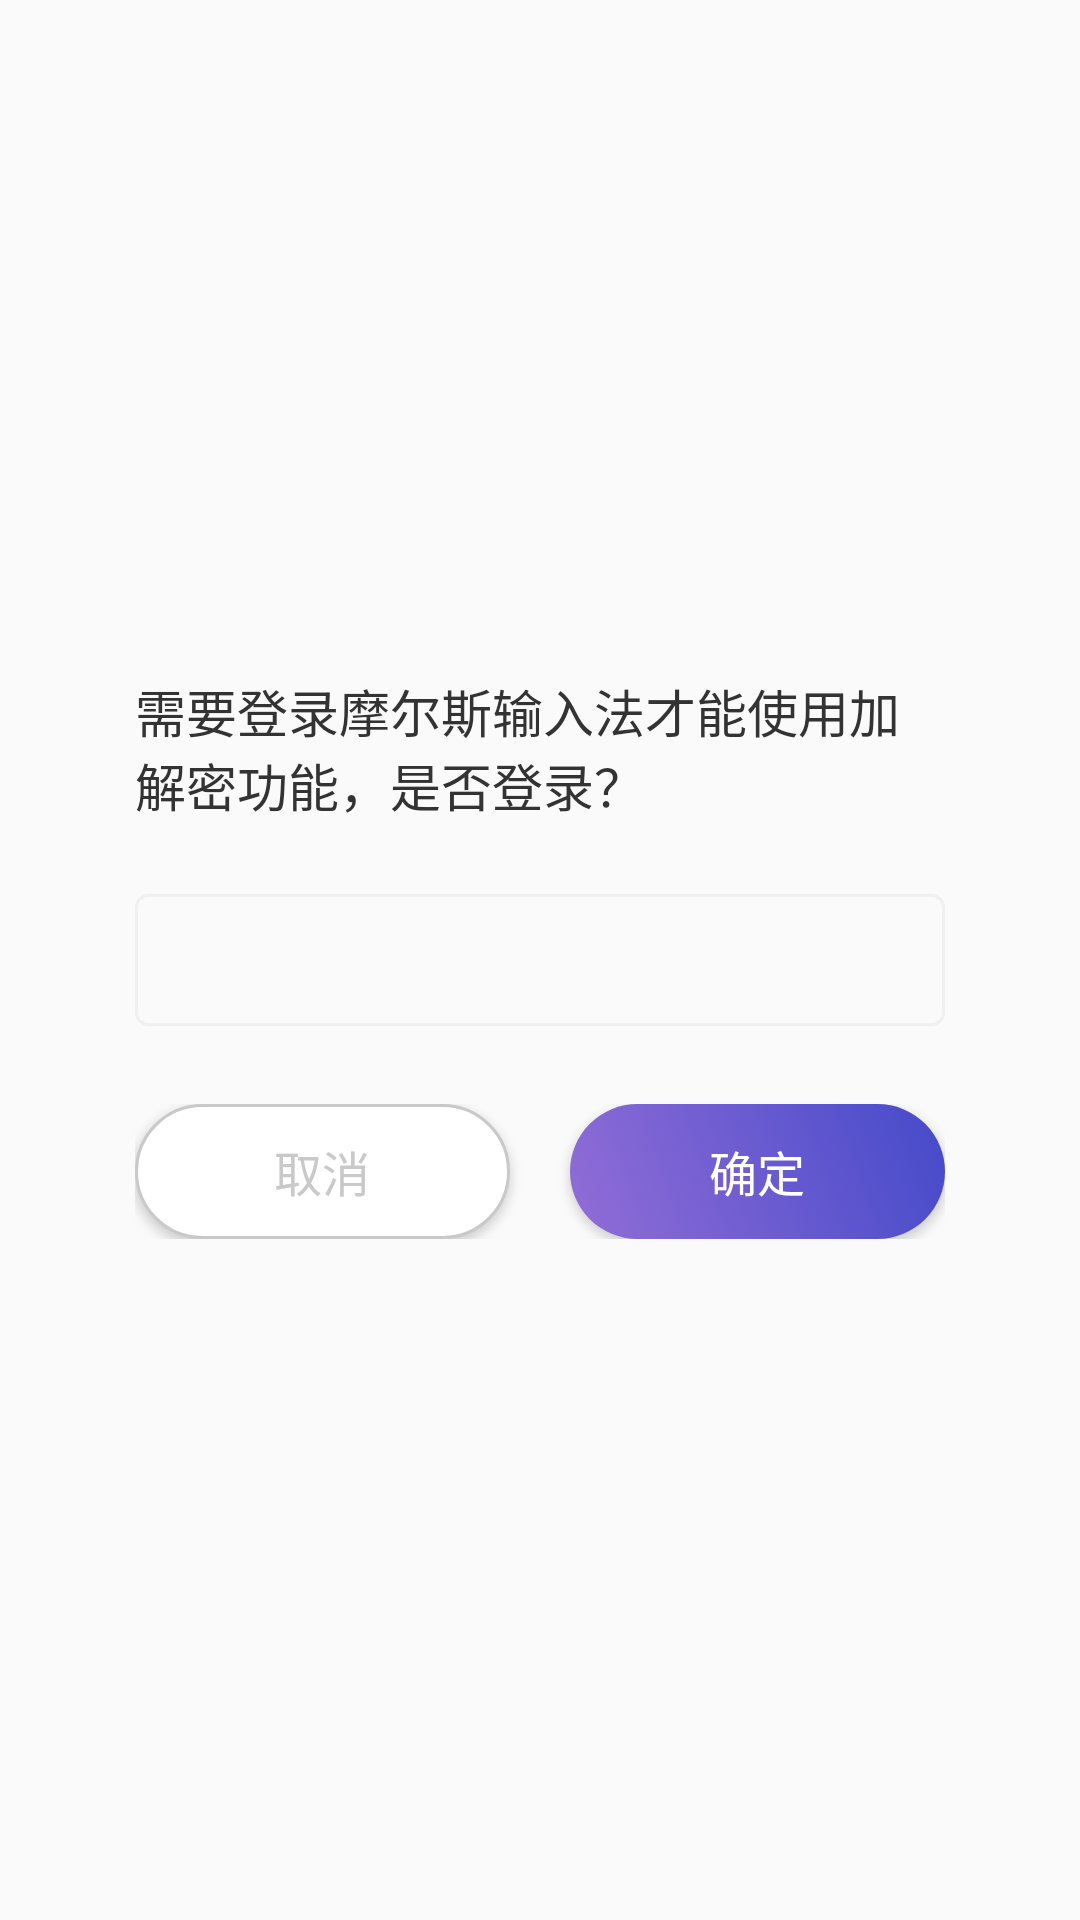

The Android layout XML behind this screen, and the referenced resources:
<!-- AndroidManifest.xml: application theme Theme.AppCompat.Light.NoActionBar -->
<!-- res/layout/custom_edit_dialog.xml -->
<?xml version="1.0" encoding="utf-8"?>
<RelativeLayout xmlns:android="http://schemas.android.com/apk/res/android"
    android:layout_width="match_parent"
    android:layout_height="match_parent">

    <LinearLayout
        android:id="@+id/custom_dialog_bg_view"
        android:layout_width="310dp"
        android:background="@drawable/custom_dialog_bg"
        android:layout_centerInParent="true"
        android:orientation="vertical"
        android:paddingLeft="20dp"
        android:paddingRight="20dp"
        android:paddingBottom="26dp"
        android:layout_height="wrap_content">

        <TextView
            android:id="@+id/custom_dialog_title_tv"
            android:layout_marginTop="24dp"
            android:layout_width="match_parent"
            android:text="警告"
            android:textColor="#333333"
            android:textSize="17dp"
            android:visibility="gone"
            android:layout_height="wrap_content" />

        <TextView
            android:id="@+id/custom_dialog_message_tv"
            android:layout_marginTop="24dp"
            android:layout_width="match_parent"
            android:text="需要登录摩尔斯输入法才能使用加解密功能，是否登录？"
            android:textColor="#333333"
            android:textSize="17dp"
            android:layout_height="wrap_content" />
        
        <EditText
            android:id="@+id/custom_dialog_content_et"
            android:layout_width="match_parent"
            android:background="@drawable/custom_edit_text_bg"
            android:layout_marginTop="24dp"
            android:textColorHint="#C9C9C9"
            android:textSize="14dp"
            android:paddingLeft="12dp"
            android:paddingRight="12dp"
            android:singleLine="true"
            android:textColor="#333333"
            android:layout_height="44dp" />

        <LinearLayout
            android:layout_width="match_parent"
            android:layout_marginTop="26dp"
            android:orientation="horizontal"
            android:layout_height="wrap_content">

            <Button
                android:id="@+id/custom_dialog_cancel_btn"
                android:layout_width="0dp"
                android:layout_weight="1"
                android:textSize="16dp"
                android:textColor="#C9C9C9"
                android:text="@string/cancel"
                android:layout_alignParentLeft="true"
                android:background="@drawable/custom_dialog_cancel_btn"
                android:layout_height="45dp" />

            <Button
                android:id="@+id/custom_dialog_confirm_btn"
                android:layout_width="0dp"
                android:layout_weight="1"
                android:layout_marginLeft="20dp"
                android:textSize="16dp"
                android:textColor="#FFFFFF"
                android:text="@string/confirm"
                android:layout_alignParentRight="true"
                android:background="@drawable/import_confirm_btn_bg"
                android:layout_height="45dp" />

        </LinearLayout>
    </LinearLayout>

</RelativeLayout>
<!-- resources referenced by this layout -->
<resources>
  <!-- drawable custom_dialog_cancel_btn (drawable) -->
  <?xml version="1.0" encoding="utf-8"?>
  <selector xmlns:android="http://schemas.android.com/apk/res/android">
      <item android:state_pressed="true">
          <shape
              android:shape="rectangle">
              <corners android:radius="23dp" />
              <stroke
                  android:width="1dp"
                  android:color="#C9C9C9" />
              <solid android:color="#1A000000" />
          </shape>
      </item>
      <item android:state_pressed="false">
          <shape
              android:shape="rectangle">
              <corners android:radius="23dp" />
              <stroke
                  android:width="1dp"
                  android:color="#C9C9C9" />
              <solid android:color="#FFFFFF" />
          </shape>
      </item>
  </selector>
  <!-- drawable custom_edit_text_bg (drawable) -->
  <?xml version="1.0" encoding="utf-8"?>
  <shape xmlns:android="http://schemas.android.com/apk/res/android"
      android:shape="rectangle">
  
      <stroke
          android:width="1dp"
          android:color="#F0F0F0"></stroke>
      <solid android:color="@android:color/transparent" />
      <corners android:radius="4dp" />
  
  </shape>
  <!-- drawable import_confirm_btn_bg (drawable) -->
  <?xml version="1.0" encoding="utf-8"?>
  <selector xmlns:android="http://schemas.android.com/apk/res/android">
      <item android:state_enabled="false">
          <shape
              android:shape="rectangle">
  
              <corners android:radius="24dp" />
              <gradient
                  android:angle="45"
                  android:endColor="#B1B1B1"
                  android:startColor="#D2D2D2"
                  android:type="linear">
              </gradient>
          </shape>
      </item>
      <item android:state_pressed="true">
          <shape xmlns:android="http://schemas.android.com/apk/res/android"
              android:shape="rectangle">
  
              <corners android:radius="24dp" />
              <gradient
                  android:angle="45"
                  android:startColor="@color/button_pressed_start_color"
                  android:endColor="@color/button_pressed_end_color"
                  android:type="linear">
              </gradient>
          </shape>
      </item>
      <item android:state_pressed="false">
          <shape xmlns:android="http://schemas.android.com/apk/res/android"
              android:shape="rectangle">
  
              <corners android:radius="24dp" />
              <gradient
                  android:angle="45"
                  android:startColor="@color/button_start_color"
                  android:endColor="@color/button_end_color"
                  android:type="linear">
              </gradient>
          </shape>
      </item>
  </selector>
  <string name="cancel">取消</string>
  <string name="confirm">确定</string>
  <color name="button_pressed_start_color">#CC926DD7</color>
  <color name="button_pressed_end_color">#CC454ACA</color>
  <color name="button_start_color">#926DD7</color>
  <color name="button_end_color">#454ACA</color>
</resources>
